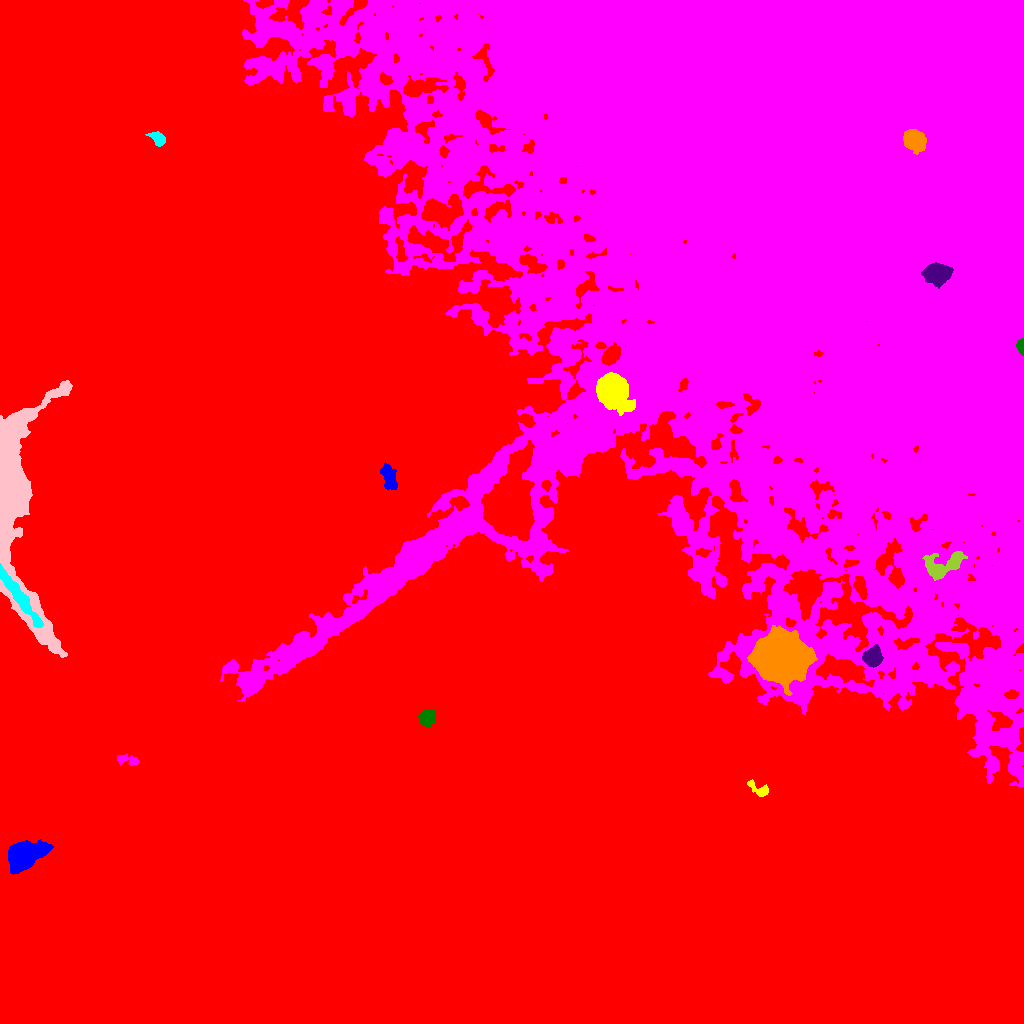

Values plotted in this chart, from the file beside it:
ID, X, Y, A, B, theta, total_flux, mu_max, mu_median, mu_mean, R_fwhm, R_e, R10, R90, x_start, x_end, y_start, y_end, area, greylevel
0, 424.9, 435.1, 337.3, 197.3, -0.7914, 20400396, 50.0, 30.0, 29.2, 415.1, 303.3, 128.8, 431.6, 0, 1023, 0, 1023, 698580, 42.2
1, 23.92, 168.3, 8.975, 5.641, 0.4265, 11660, 39.0, 9.0, 11.85, 7.797, 8.273, 3.141, 14.28, 8, 53, 149, 184, 984, 62.85
2, 758.5, 234.3, 6.682, 2.627, -0.5291, 558.0, 8.0, 3.0, 3.0, 4.514, 4.068, 1.493, 6.482, 747, 768, 227, 244, 186, 54.0
3, 127.9, 263.7, 6.433, 2.121, -0.2729, 298.0, 4.0, 2.0, 1.703, 5.382, 3.827, 1.493, 6.077, 117, 139, 258, 270, 175, 53.7
4, 427.1, 305.9, 3.742, 3.505, 1.008, 1940, 17.0, 7.0, 7.698, 5.726, 4.652, 1.871, 7.356, 418, 435, 297, 314, 252, 58.7
5, 872.6, 366.3, 4.04, 3.896, 0.646, 3064, 25.0, 8.0, 9.092, 5.836, 5.046, 1.954, 8.098, 862, 883, 356, 379, 337, 69.09
6, 781, 365.8, 12.2, 11.16, -0.262, 41301, 44.0, 13.0, 15.05, 15.46, 14.71, 5.781, 24.09, 747, 817, 328, 398, 2744, 73.05
7, 20.01, 425.5, 17.62, 2.61, -0.9578, 3756, 14.0, 5.0, 5.507, 8.156, 8.176, 3.09, 12.87, 0, 43, 396, 460, 682, 69.51
8, 14.7, 524.5, 66.15, 13.25, -1.478, 49972, 35.0, 8.0, 9.376, 15.14, 20.3, 7.548, 33.29, 0, 72, 366, 643, 5330, 60.38
9, 942.9, 458, 11.8, 5.625, 0.3913, 2329, 9.0, 3.0, 3.685, 8.368, 7.653, 2.985, 12.26, 922, 967, 443, 472, 632, 64.69
10, 511, 519.7, 18.92, 10.37, 1.406, 37414, 41.0, 9.0, 11.75, 12.87, 15.34, 5.642, 26.06, 481, 534, 483, 583, 3183, 77.75
11, 388.6, 546.8, 6.842, 3.026, -1.326, 870.0, 6.0, 3.0, 2.661, 7.464, 5.642, 2.257, 8.667, 380, 397, 534, 563, 327, 54.66
12, 612.1, 633.2, 8.187, 7.094, -1.02, 18909, 38.0, 15.0, 16.57, 12.84, 9.707, 4.068, 14.69, 596, 635, 608, 651, 1141, 83.57
13, 786.7, 785.3, 181.1, 164.4, -0.9338, 3826978, 37.0, 10.0, 11.5, 131.2, 174.9, 67.37, 281.3, 220, 1023, 237, 1023, 332749, 60.5
14, 1021, 677.3, 3.534, 1.682, -1.52, 438.0, 11.0, 4.0, 4.337, 3.29, 2.877, 1.128, 4.583, 1016, 1023, 668, 685, 101, 74.34
15, 936.9, 749.8, 6.204, 4.891, -0.06807, 2632, 11.0, 4.0, 4.883, 8.311, 6.956, 2.821, 10.97, 921, 953, 735, 761, 539, 76.88
16, 914.1, 883.4, 5.184, 4.3, -0.7601, 4323, 24.0, 8.0, 9.564, 7.291, 5.971, 2.394, 9.772, 903, 926, 869, 894, 452, 86.56
17, 158.1, 884.7, 4.257, 2.571, -0.6359, 520.0, 7.0, 2.5, 2.857, 4.37, 3.989, 1.493, 6.383, 145, 165, 877, 892, 182, 53.86
